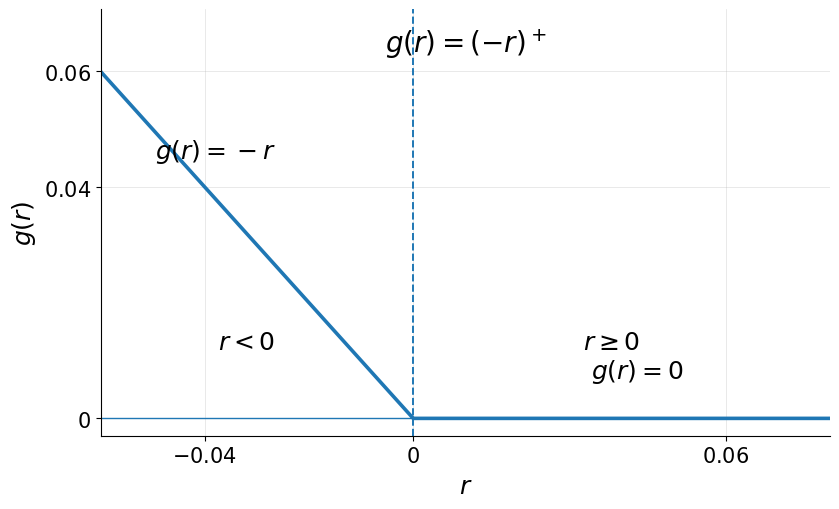

Reproduce this figure in Python.
from pathlib import Path

import numpy as np
import matplotlib.pyplot as plt


# ============================================================
# Capitolo 2 - Funzione di perdita positiva g(r)=(-r)^+
# ============================================================
#
# Questo script rappresenta la funzione
#
#   g(r) = (-r)^+
#
# cioe'
#
#   g(r) = -r   se r < 0
#   g(r) =  0   se r >= 0
#
# Interpretazione:
#   se r e' un rendimento, g(r) misura la perdita positiva
#   associata ai soli rendimenti negativi.
#
# Output:
#   - PNG per inclusione nel manuale
#   - SVG come formato vettoriale/editabile
#
# ============================================================


# ------------------------------------------------------------
# Cartella di salvataggio dei grafici
# ------------------------------------------------------------

output_dir = Path(
#    r"E:\Didattica\MQF\Github\CORSO-MQF\01_Manuale\graphics"
    r"E:\Didattica\MQF\graphics"
)
output_dir.mkdir(parents=True, exist_ok=True)

# ------------------------------------------------------------
# Nome base dei file prodotti
# ------------------------------------------------------------

output_name = "Cap02_funzione_shortfall_zero"


# ------------------------------------------------------------
# Dominio del grafico
# ------------------------------------------------------------
#
# L'intervallo e' scelto in coerenza con l'esempio del rendimento
# uniforme su [-0.04,0.06], ma con un piccolo margine grafico.

r_min = -0.06
r_max = 0.08
num_points = 1000


# ------------------------------------------------------------
# Definizione della funzione g(r)=(-r)^+
# ------------------------------------------------------------

def g_positive_loss(r):
    """
    Calcola g(r)=(-r)^+.

    Per r < 0 restituisce -r.
    Per r >= 0 restituisce 0.
    """
    return np.maximum(-r, 0.0)


# ------------------------------------------------------------
# Parametri grafici
# ------------------------------------------------------------

figure_width = 8.5
figure_height = 5.2
png_dpi = 300

axis_label_fontsize = 18
tick_fontsize = 15
annotation_fontsize = 18


# ------------------------------------------------------------
# Costruzione dei dati
# ------------------------------------------------------------

r = np.linspace(r_min, r_max, num_points)
g = g_positive_loss(r)


# ------------------------------------------------------------
# Creazione del grafico
# ------------------------------------------------------------

fig, ax = plt.subplots(figsize=(figure_width, figure_height))

# Funzione g(r)
ax.plot(r, g, linewidth=2.6)

# Linea verticale in r=0, punto di cambio di regime
ax.axvline(0.0, linestyle="--", linewidth=1.4)

# Asse orizzontale
ax.axhline(0.0, linewidth=1.0)


# Annotazioni
ax.text(
    -0.038,
    0.045,
    r"$g(r)=-r$",
    fontsize=annotation_fontsize,
    ha="center",
)

ax.text(
    0.043,
    0.007,
    r"$g(r)=0$",
    fontsize=annotation_fontsize,
    ha="center",
)

ax.text(
    -0.032,
    0.012,
    r"$r<0$",
    fontsize=annotation_fontsize,
    ha="center",
)

ax.text(
    0.038,
    0.012,
    r"$r\geq 0$",
    fontsize=annotation_fontsize,
    ha="center",
)

# Etichetta della funzione
ax.text(
    0.50,
    0.92,
    r"$g(r)=(-r)^+$",
    transform=ax.transAxes,
    fontsize=annotation_fontsize + 2,
    ha="center",
    va="center",
)

# Assi
ax.set_xlim(r_min, r_max)
ax.set_ylim(-0.003, max(g) * 1.18)

ax.set_xlabel(r"$r$", fontsize=axis_label_fontsize)
ax.set_ylabel(r"$g(r)$", fontsize=axis_label_fontsize)

# Tick principali
ax.set_xticks([-0.04, 0.0, 0.06])
ax.set_xticklabels([r"$-0.04$", r"$0$", r"$0.06$"], fontsize=tick_fontsize)

ax.set_yticks([0.0, 0.04, 0.06])
ax.set_yticklabels([r"$0$", r"$0.04$", r"$0.06$"], fontsize=tick_fontsize)

# Griglia leggera
ax.grid(True, linewidth=0.5, alpha=0.4)

# Rimozione cornici superiore e destra
ax.spines["top"].set_visible(False)
ax.spines["right"].set_visible(False)

fig.tight_layout()


# ------------------------------------------------------------
# Salvataggio
# ------------------------------------------------------------

png_path = output_dir / f"{output_name}.png"
svg_path = output_dir / f"{output_name}.svg"

fig.savefig(png_path, dpi=png_dpi, bbox_inches="tight")
fig.savefig(svg_path, bbox_inches="tight")

plt.close(fig)

print(f"Creato file PNG: {png_path}")
print(f"Creato file SVG: {svg_path}")
